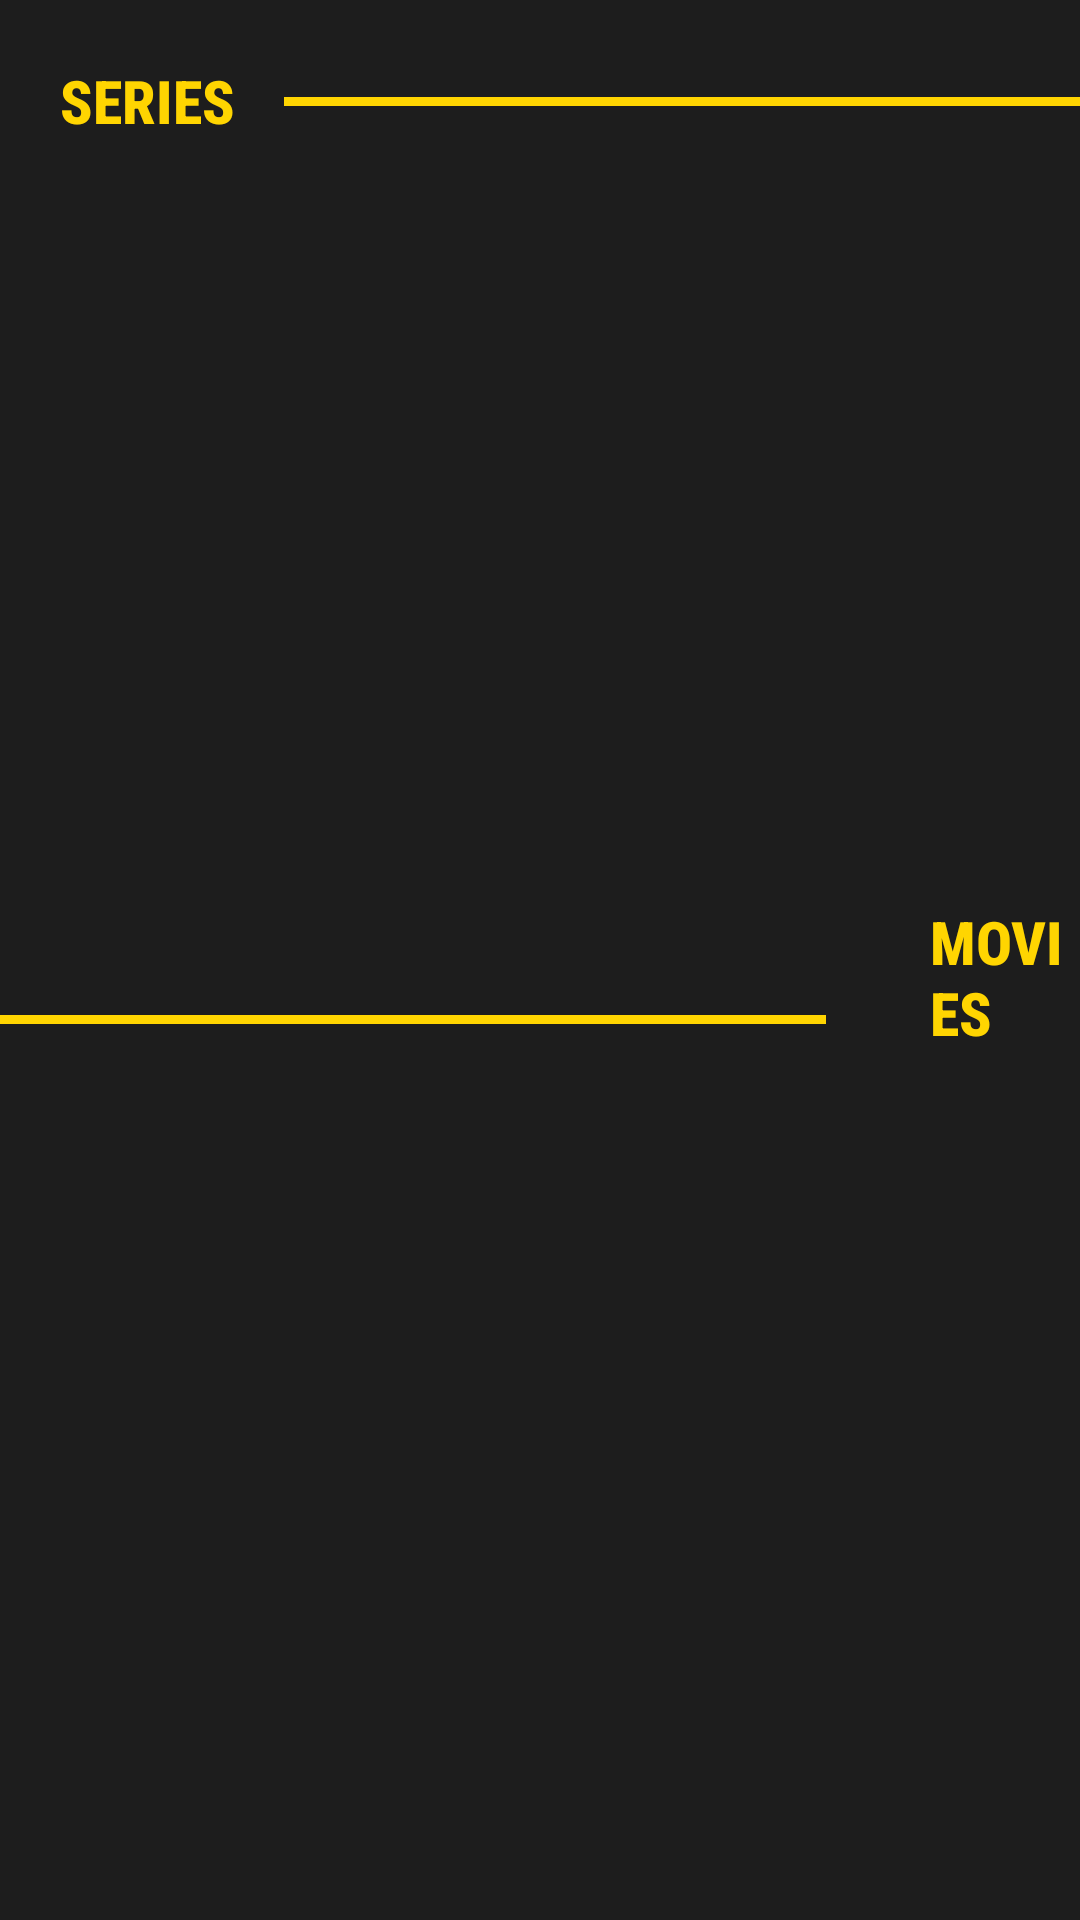

The Android layout XML behind this screen, and the referenced resources:
<!-- AndroidManifest.xml: application theme Theme.PopCornFactory -->
<!-- res/layout/activity_menu_media.xml -->
<?xml version="1.0" encoding="utf-8"?>
<LinearLayout xmlns:android="http://schemas.android.com/apk/res/android"
    xmlns:app="http://schemas.android.com/apk/res-auto"
    xmlns:tools="http://schemas.android.com/tools"
    android:layout_width="match_parent"
    android:layout_height="match_parent"
    android:orientation="vertical"
    tools:context=".MainActivity"
    android:background="@color/main_BackGround">

    <TextView
        android:layout_width="match_parent"
        android:layout_height="wrap_content"
        android:text="SERIES"
        android:textColor="@color/boton_BackGround"
        android:textSize="20sp"
        android:layout_marginLeft="20dp"
        android:layout_marginTop="20dp"
        android:fontFamily="sans-serif-condensed-medium"
        android:textStyle="bold"/>


    <View
        android:layout_width="400dp"
        android:layout_gravity="center"
        android:layout_height="3dp"
        android:layout_marginTop="-15dp"
        android:layout_marginRight="-115dp"
        android:background="@color/boton_BackGround"/>


    <GridView
        android:id="@+id/gridviewSeries"
        android:layout_width="match_parent"
        android:layout_height="match_parent"
        android:layout_marginLeft="-9dp"
        android:layout_marginRight="-9dp"
        android:layout_marginTop="18dp"
        android:layout_weight="1"
        android:numColumns="3"></GridView>

    <TextView
        android:layout_width="match_parent"
        android:layout_height="wrap_content"
        android:text="MOVIES"
        android:textColor="@color/boton_BackGround"
        android:textSize="20sp"
        android:layout_marginLeft="310dp"
        android:layout_marginTop="-13dp"
        android:fontFamily="sans-serif-condensed-medium"
        android:textStyle="bold"/>


    <View
        android:layout_width="400dp"
        android:layout_gravity="center"
        android:layout_height="3dp"
        android:layout_marginTop="-13dp"
        android:layout_marginLeft="-105dp"
        android:background="@color/boton_BackGround"/>



    <GridView
        android:id="@+id/gridviewPeliculas"
        android:numColumns="3"
        android:layout_width="match_parent"
        android:layout_height="match_parent"
        android:layout_marginBottom="20dp"
        android:layout_weight="1"
        android:layout_marginLeft="-9dp"
        android:layout_marginRight="-9dp"
        android:layout_marginTop="18dp">


    </GridView>

</LinearLayout>
<!-- resources referenced by this layout -->
<resources>
  <color name="boton_BackGround">#FFD501</color>
  <color name="main_BackGround">#1D1D1D</color>
  <style name="Theme.PopCornFactory" parent="Theme.AppCompat.DayNight.DarkActionBar">
          
          <item name="colorPrimary">@color/boton_BackGround</item>
          <item name="colorPrimaryVariant">@color/purple_700</item>
          <item name="colorOnPrimary">@color/white</item>
          
          <item name="colorSecondary">@color/teal_200</item>
          <item name="colorSecondaryVariant">@color/teal_700</item>
          <item name="colorOnSecondary">@color/black</item>
          
          <item name="android:statusBarColor" tools:targetApi="l">?attr/colorPrimaryVariant</item>
          
      </style>
  <color name="purple_700">#FF3700B3</color>
  <color name="white">#FFFFFFFF</color>
  <color name="teal_200">#FF03DAC5</color>
  <color name="teal_700">#FF018786</color>
  <color name="black">#FF000000</color>
</resources>
